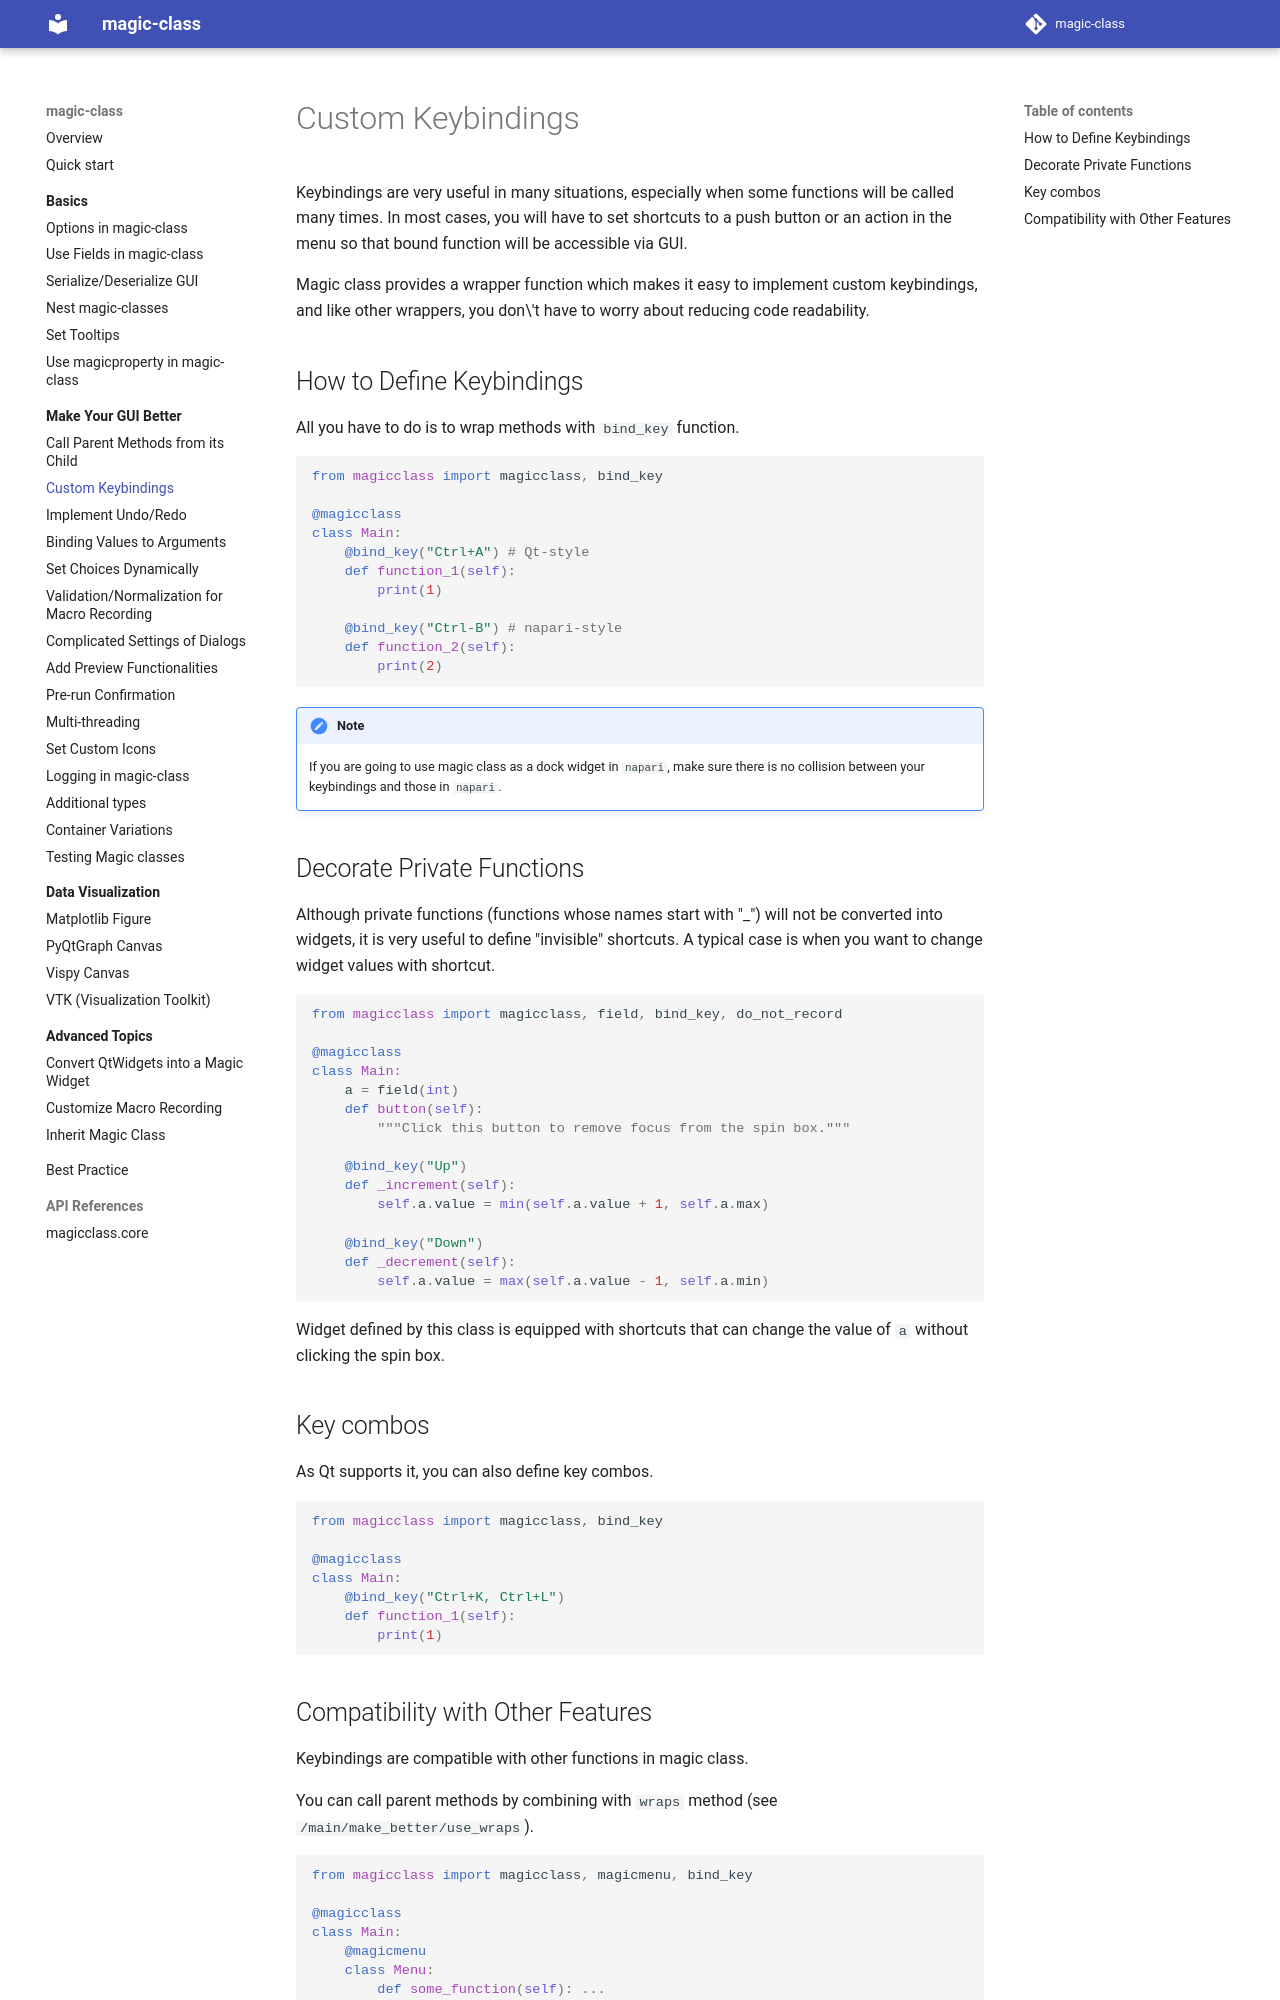

repository: hanjinliu/magic-class · page: make_better/keybinding/index.html · generator: mkdocs

# Custom Keybindings

Keybindings are very useful in many situations, especially when some functions will be
called many times. In most cases, you will have to set shortcuts to a push button or an
action in the menu so that bound function will be accessible via GUI.

Magic class provides a wrapper function which makes it easy to implement custom
keybindings, and like other wrappers, you don\'t have to worry about reducing code readability.

## How to Define Keybindings

All you have to do is to wrap methods with `bind_key` function.

``` python
from magicclass import magicclass, bind_key

@magicclass
class Main:
    @bind_key("Ctrl+A") # Qt-style
    def function_1(self):
        print(1)

    @bind_key("Ctrl-B") # napari-style
    def function_2(self):
        print(2)
```

!!! note

    If you are going to use magic class as a dock widget in `napari`, make
    sure there is no collision between your keybindings and those in
    `napari`.

## Decorate Private Functions

Although private functions (functions whose names start with "_") will not be converted
into widgets, it is very useful to define "invisible" shortcuts. A typical case is when
you want to change widget values with shortcut.

``` python
from magicclass import magicclass, field, bind_key, do_not_record

@magicclass
class Main:
    a = field(int)
    def button(self):
        """Click this button to remove focus from the spin box."""

    @bind_key("Up")
    def _increment(self):
        self.a.value = min(self.a.value + 1, self.a.max)

    @bind_key("Down")
    def _decrement(self):
        self.a.value = max(self.a.value - 1, self.a.min)
```

Widget defined by this class is equipped with shortcuts that can change
the value of `a` without clicking the spin box.

## Key combos

As Qt supports it, you can also define key combos.

``` python
from magicclass import magicclass, bind_key

@magicclass
class Main:
    @bind_key("Ctrl+K, Ctrl+L")
    def function_1(self):
        print(1)
```
